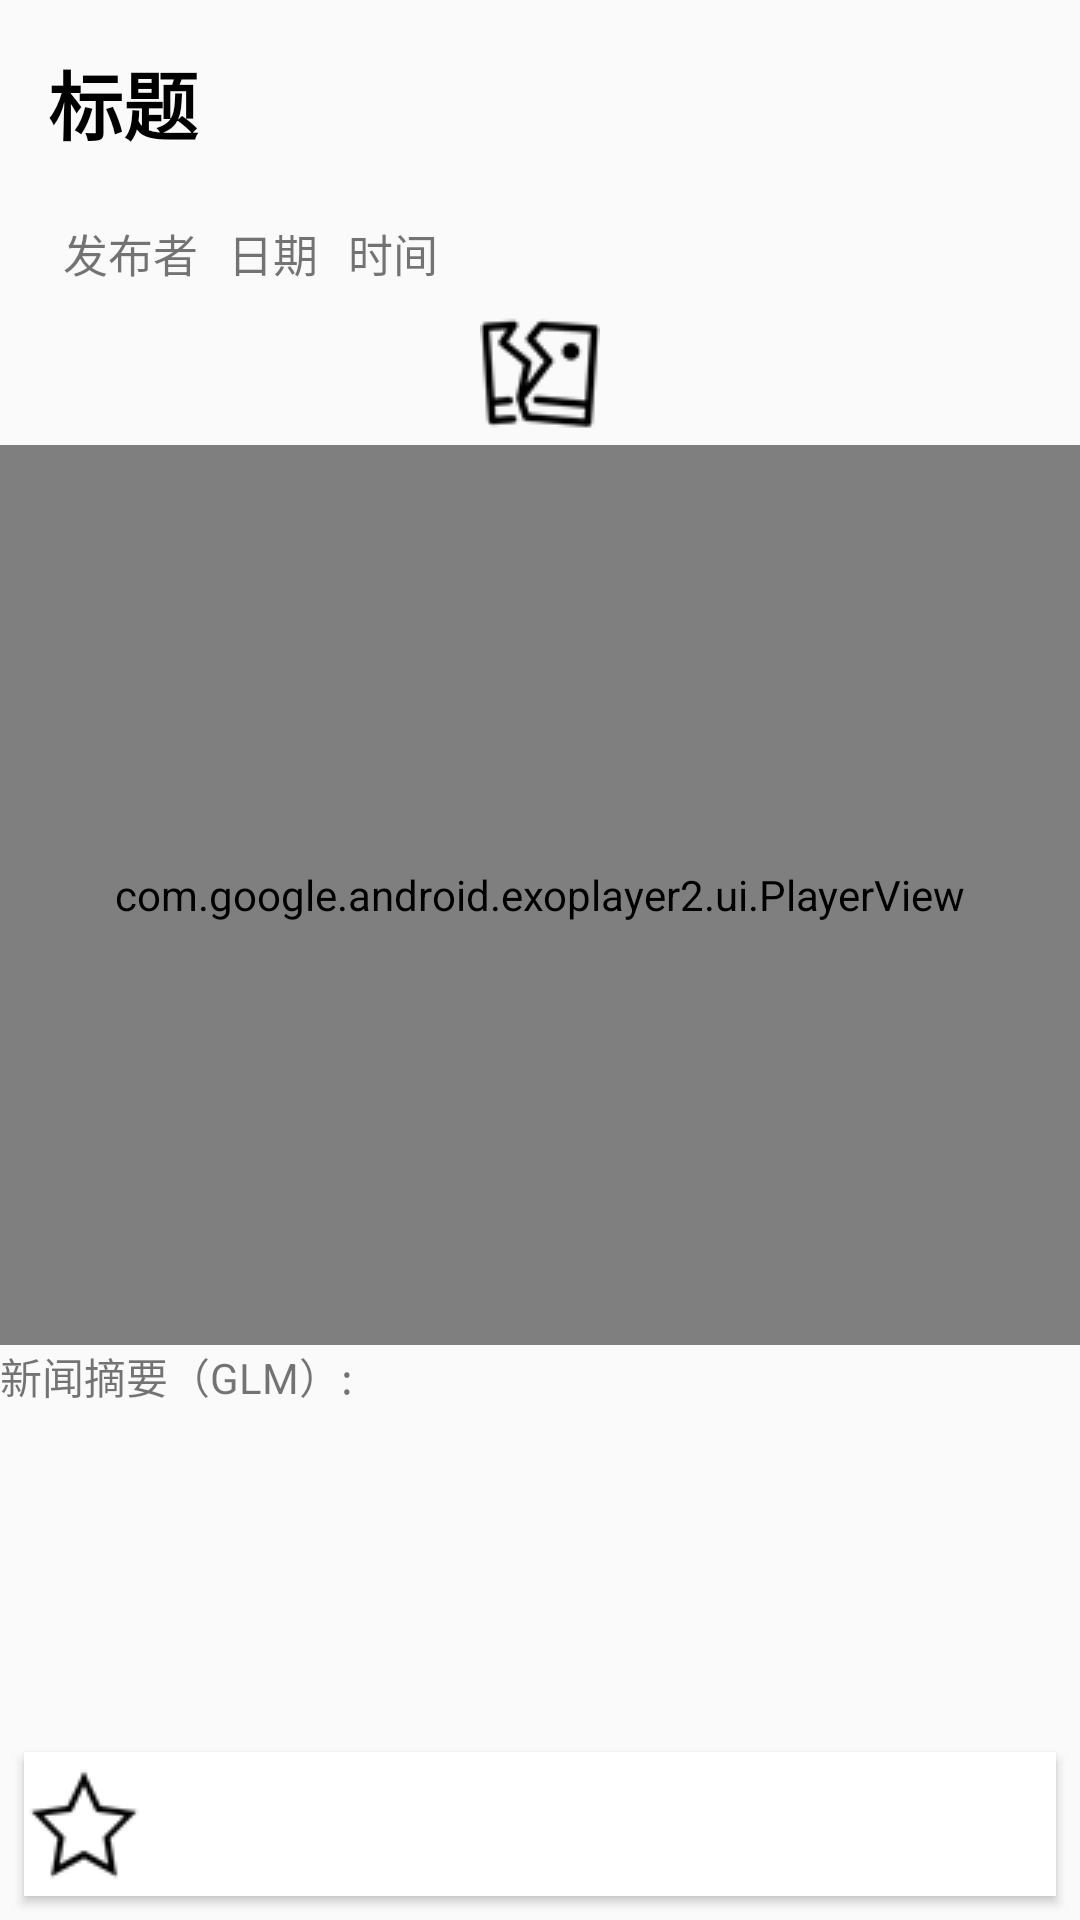

Write the Android layout XML for this screen, with the resource values it uses.
<!-- AndroidManifest.xml: application theme Theme.AppCompat.Light.NoActionBar -->
<!-- res/layout/activity_news_detail.xml -->
<?xml version="1.0" encoding="utf-8"?>
<androidx.constraintlayout.widget.ConstraintLayout
    xmlns:android="http://schemas.android.com/apk/res/android"
    xmlns:app="http://schemas.android.com/apk/res-auto"
    xmlns:tools="http://schemas.android.com/tools"
    android:id="@+id/main"
    android:layout_width="match_parent"
    android:layout_height="match_parent"
    tools:context=".NewsDetail">
    <ScrollView
        android:layout_width="match_parent"
        android:layout_height="0dp"
        app:layout_constraintTop_toTopOf="parent"
        app:layout_constraintBottom_toTopOf="@id/intomylove">
        <LinearLayout
            android:layout_width="match_parent"
            android:layout_height="wrap_content"
            android:orientation="vertical">
            <TextView
                android:id="@+id/detail_title"
                android:layout_width="match_parent"
                android:layout_height="wrap_content"
                android:text="标题"
                android:textStyle="bold"
                android:textSize="25sp"
                android:textColor="@color/black"
                android:layout_margin="16dp"/>
            <LinearLayout
                android:id="@+id/detail_layout"
                android:layout_width="match_parent"
                android:layout_height="wrap_content"
                android:orientation="horizontal"
                app:layout_constraintTop_toBottomOf="@+id/detail_title"
                android:layout_marginHorizontal="16dp">
                <TextView
                    android:id="@+id/detail_publisher"
                    android:layout_width="wrap_content"
                    android:layout_height="wrap_content"
                    android:text="发布者"
                    android:textSize="15sp"
                    android:padding="5dp"/>
                <TextView
                    android:id="@+id/detail_date"
                    android:layout_width="wrap_content"
                    android:layout_height="wrap_content"
                    android:text="日期"
                    android:textSize="15sp"
                    android:padding="5dp"/>
                <TextView
                    android:id="@+id/detail_time"
                    android:layout_width="wrap_content"
                    android:layout_height="wrap_content"
                    android:text="时间"
                    android:textSize="15sp"
                    android:padding="5dp"/>
            </LinearLayout>

            <ImageView
                android:id="@+id/detail_photo"
                android:layout_width="match_parent"
                android:layout_height="wrap_content"
                android:scaleType="fitCenter"
                android:src="@drawable/error"
                android:visibility="visible"
                android:padding="4dp"/>
            <com.google.android.exoplayer2.ui.PlayerView
                android:id="@+id/detail_video"
                android:layout_width="match_parent"
                android:layout_height="300dp"
                android:visibility="visible"
                app:use_controller="true"/>
            <TextView
                android:id="@+id/produce"
                android:layout_width="match_parent"
                android:layout_height="wrap_content"
                android:text="新闻摘要（GLM）:"/>
            <TextView
                android:id="@+id/detail_produce"
                android:layout_width="match_parent"
                android:layout_height="wrap_content"
                android:textColor="#C0C0C0"
                android:textSize="20sp"/>
            <TextView
                android:id="@+id/detail_content"
                android:layout_width="match_parent"
                android:layout_height="wrap_content"
                android:textSize="20sp"
                android:textColor="@color/black"/>
        </LinearLayout>
    </ScrollView>
    <Button
        android:id="@+id/intomylove"
        android:layout_width="match_parent"
        android:layout_height="wrap_content"
        android:background="@color/white"
        app:layout_constraintBottom_toBottomOf="parent"
        android:layout_margin="8dp"
        android:drawableLeft="@drawable/mylove" />
</androidx.constraintlayout.widget.ConstraintLayout>
<!-- resources referenced by this layout -->
<resources>
  <!-- drawable error: png bitmap (drawable, 1818 bytes) -->
  <!-- drawable mylove: png bitmap (drawable, 1290 bytes) -->
  <!-- not gathered from this repository: default colours our renderer supplied (Android Studio template values) -->
  <color name="black">#FF000000</color>
  <color name="white">#FFFFFFFF</color>
</resources>
